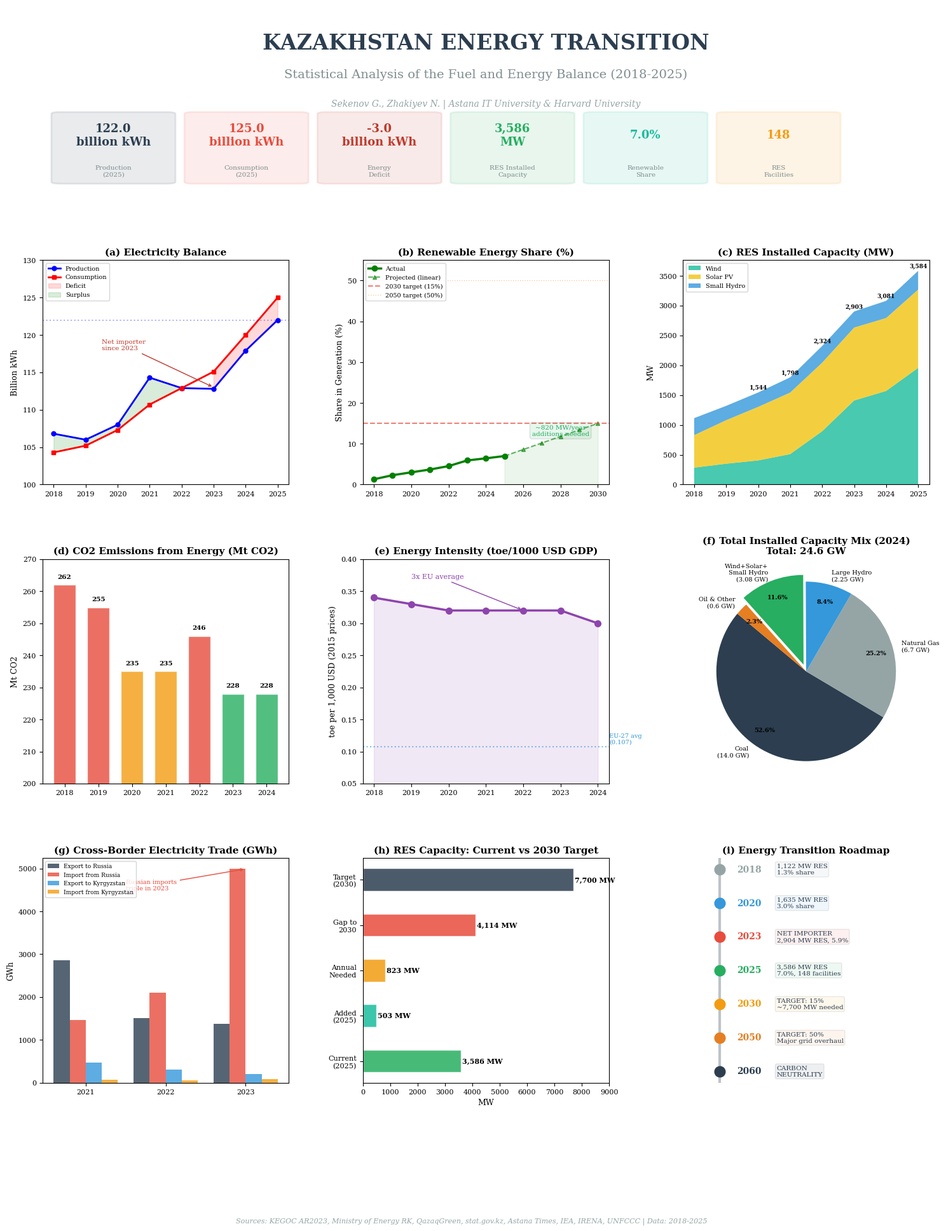

Here is the Python script that generated this plot: (Note: this script raises an exception after producing the figure.)
"""
Kazakhstan Energy Transition — Comprehensive Infographic
=========================================================
A single, publication-quality figure summarizing:
- Current energy mix & trajectory
- RES growth dynamics
- Energy deficit trend
- CO2 emissions path
- 2030/2050/2060 targets
- Regional power zone balance

Author: Gabit Sekenov
"""
import warnings
warnings.filterwarnings("ignore")

import matplotlib
matplotlib.use("Agg")
import matplotlib.pyplot as plt
import matplotlib.patches as mpatches
import matplotlib.gridspec as gridspec
import matplotlib.ticker as mticker
import numpy as np
from pathlib import Path

plt.rcParams.update({
    "figure.dpi": 300, "savefig.dpi": 300,
    "font.family": "serif",
    "font.serif": ["Times New Roman", "DejaVu Serif"],
    "axes.titlesize": 11, "axes.labelsize": 9,
    "xtick.labelsize": 8, "ytick.labelsize": 8,
    "legend.fontsize": 7.5,
})

OUT = Path("C:/Users/Timing/Desktop/code/claude/article/Final/figures")

# ── DATA ──────────────────────────────────────────────────────
years = [2018, 2019, 2020, 2021, 2022, 2023, 2024, 2025]
production  = [106.8, 106.0, 108.0, 114.3, 112.9, 112.8, 117.9, 122.0]
consumption = [104.3, 105.2, 107.3, 110.7, 112.9, 115.1, 120.0, 125.0]
balance     = [p-c for p,c in zip(production, consumption)]
res_share   = [1.3, 2.3, 3.0, 3.69, 4.53, 5.92, 6.43, 7.0]
wind_mw     = [284, 350, 405, 511, 894, 1410, 1570, 1957]
solar_mw    = [545, 730, 898, 1032, 1150, 1223, 1223, 1313]
hydro_mw    = [285, 240, 241, 255, 280, 270, 288, 314]
co2_mt      = [262, 255, 235, 235, 246, 228, 228, None]
intensity   = [0.34, 0.33, 0.32, 0.32, 0.32, 0.32, 0.30, None]

# Targets
target_2030_pct = 15
target_2050_pct = 50

# Projection: what MW needed for 15% by 2030
# 2025: 7% from ~3586 MW total RES. For 15% need ~7700 MW
# Need ~4100 MW more in 5 years = ~820 MW/year
proj_years = [2025, 2026, 2027, 2028, 2029, 2030]
proj_res_pct = [7.0, 8.6, 10.2, 11.8, 13.4, 15.0]
proj_res_mw = [3586, 4400, 5200, 6000, 6800, 7700]

# ── FIGURE ────────────────────────────────────────────────────
fig = plt.figure(figsize=(18, 22))
gs = gridspec.GridSpec(4, 3, figure=fig, hspace=0.35, wspace=0.3,
                       height_ratios=[0.8, 1, 1, 1])

# ── HEADER ────────────────────────────────────────────────────
ax_header = fig.add_subplot(gs[0, :])
ax_header.axis("off")

ax_header.text(0.5, 0.85, "KAZAKHSTAN ENERGY TRANSITION",
               transform=ax_header.transAxes, ha="center", va="top",
               fontsize=24, fontweight="bold", color="#2c3e50")
ax_header.text(0.5, 0.65, "Statistical Analysis of the Fuel and Energy Balance (2018-2025)",
               transform=ax_header.transAxes, ha="center", va="top",
               fontsize=14, color="#7f8c8d")
ax_header.text(0.5, 0.48, "Sekenov G., Zhakiyev N. | Astana IT University & Harvard University",
               transform=ax_header.transAxes, ha="center", va="top",
               fontsize=10, color="#95a5a6", style="italic")

# Key stats boxes
stats = [
    ("122.0\nbillion kWh", "Production\n(2025)", "#2c3e50"),
    ("125.0\nbillion kWh", "Consumption\n(2025)", "#e74c3c"),
    ("-3.0\nbillion kWh", "Energy\nDeficit", "#c0392b"),
    ("3,586\nMW", "RES Installed\nCapacity", "#27ae60"),
    ("7.0%", "Renewable\nShare", "#1abc9c"),
    ("148", "RES\nFacilities", "#f39c12"),
]
for i, (val, label, color) in enumerate(stats):
    x = 0.08 + i * 0.15
    rect = mpatches.FancyBboxPatch((x-0.06, 0.02), 0.12, 0.38,
                                     boxstyle="round,pad=0.01",
                                     facecolor=color, alpha=0.1,
                                     edgecolor=color, linewidth=2,
                                     transform=ax_header.transAxes)
    ax_header.add_patch(rect)
    ax_header.text(x, 0.28, val, transform=ax_header.transAxes,
                   ha="center", va="center", fontsize=13, fontweight="bold", color=color)
    ax_header.text(x, 0.08, label, transform=ax_header.transAxes,
                   ha="center", va="center", fontsize=7.5, color="#7f8c8d")


# ── PANEL 1: Electricity Balance ─────────────────────────────
ax1 = fig.add_subplot(gs[1, 0])
x = np.arange(len(years))
ax1.plot(years, production, "b-o", markersize=5, linewidth=2, label="Production")
ax1.plot(years, consumption, "r-s", markersize=5, linewidth=2, label="Consumption")
ax1.fill_between(years, production, consumption,
                 where=[p < c for p,c in zip(production, consumption)],
                 color="red", alpha=0.15, label="Deficit")
ax1.fill_between(years, production, consumption,
                 where=[p >= c for p,c in zip(production, consumption)],
                 color="green", alpha=0.15, label="Surplus")
ax1.axhline(y=production[-1], color="blue", ls=":", alpha=0.3)
ax1.set_title("(a) Electricity Balance", fontweight="bold")
ax1.set_ylabel("Billion kWh")
ax1.set_ylim(100, 130)
ax1.legend(fontsize=7, loc="upper left")
ax1.annotate("Net importer\nsince 2023", xy=(2023, 113),
             xytext=(2019.5, 118), fontsize=7.5, color="#c0392b",
             arrowprops=dict(arrowstyle="->", color="#c0392b"))


# ── PANEL 2: RES Share + Projection to 2030 ──────────────────
ax2 = fig.add_subplot(gs[1, 1])
ax2.plot(years, res_share, "g-o", markersize=6, linewidth=2.5, label="Actual", zorder=5)
ax2.plot(proj_years, proj_res_pct, "g--^", markersize=5, linewidth=1.5,
         alpha=0.6, label="Projected (linear)")
ax2.axhline(15, color="#e74c3c", ls="--", lw=1.5, alpha=0.7, label="2030 target (15%)")
ax2.axhline(50, color="#e67e22", ls=":", lw=1, alpha=0.4, label="2050 target (50%)")
ax2.fill_between(proj_years, proj_res_pct, alpha=0.08, color="green")
ax2.set_title("(b) Renewable Energy Share (%)", fontweight="bold")
ax2.set_ylabel("Share in Generation (%)")
ax2.set_ylim(0, 55)
ax2.legend(fontsize=7, loc="upper left")
ax2.annotate("~820 MW/year\nadditions needed", xy=(2028, 12),
             fontsize=7.5, color="#27ae60", ha="center",
             bbox=dict(boxstyle="round,pad=0.3", facecolor="#27ae60", alpha=0.1))


# ── PANEL 3: RES Capacity Stacked ────────────────────────────
ax3 = fig.add_subplot(gs[1, 2])
ax3.stackplot(years, wind_mw, solar_mw, hydro_mw,
              labels=["Wind", "Solar PV", "Small Hydro"],
              colors=["#1abc9c", "#f1c40f", "#3498db"], alpha=0.8)
ax3.set_title("(c) RES Installed Capacity (MW)", fontweight="bold")
ax3.set_ylabel("MW")
ax3.legend(loc="upper left", fontsize=7)
for i, yr in enumerate(years):
    total = wind_mw[i] + solar_mw[i] + hydro_mw[i]
    if yr >= 2020:
        ax3.text(yr, total + 50, f"{total:,}", ha="center", fontsize=6.5, fontweight="bold")


# ── PANEL 4: CO2 Emissions ───────────────────────────────────
ax4 = fig.add_subplot(gs[2, 0])
co2_years = years[:-1]
co2_vals = [v for v in co2_mt if v is not None]
colors_co2 = ["#e74c3c" if v > 240 else "#f39c12" if v > 230 else "#27ae60" for v in co2_vals]
bars = ax4.bar(co2_years, co2_vals, color=colors_co2, edgecolor="white", width=0.65, alpha=0.8)
for yr, v in zip(co2_years, co2_vals):
    ax4.text(yr, v + 2, str(v), ha="center", fontsize=7.5, fontweight="bold")
ax4.set_title("(d) CO2 Emissions from Energy (Mt CO2)", fontweight="bold")
ax4.set_ylabel("Mt CO2")
ax4.set_ylim(200, 270)
ax4.axhline(y=130, color="#27ae60", ls="--", alpha=0.5, lw=1)
ax4.text(2024.5, 133, "2060 target\n(~50% reduction)", fontsize=6.5, color="#27ae60", ha="right")


# ── PANEL 5: Energy Intensity ────────────────────────────────
ax5 = fig.add_subplot(gs[2, 1])
int_years = years[:-1]
int_vals = [v for v in intensity if v is not None]
ax5.plot(int_years, int_vals, "o-", color="#8e44ad", markersize=7, linewidth=2.5)
ax5.fill_between(int_years, int_vals, alpha=0.12, color="#8e44ad")
ax5.axhline(0.107, color="#3498db", ls=":", alpha=0.6, lw=1.5)
ax5.text(2024.3, 0.112, "EU-27 avg\n(0.107)", fontsize=7, color="#3498db")
ax5.set_title("(e) Energy Intensity (toe/1000 USD GDP)", fontweight="bold")
ax5.set_ylabel("toe per 1,000 USD (2015 prices)")
ax5.set_ylim(0.05, 0.40)
ax5.annotate("3x EU average", xy=(2022, 0.32), xytext=(2019, 0.37),
             fontsize=8, color="#8e44ad",
             arrowprops=dict(arrowstyle="->", color="#8e44ad"))


# ── PANEL 6: Capacity Mix (Pie) 2024 ─────────────────────────
ax6 = fig.add_subplot(gs[2, 2])
labels_pie = ["Coal\n(14.0 GW)", "Natural Gas\n(6.7 GW)", "Large Hydro\n(2.25 GW)",
              "Wind+Solar+\nSmall Hydro\n(3.08 GW)", "Oil & Other\n(0.6 GW)"]
sizes = [14.0, 6.7, 2.25, 3.08, 0.6]
colors_pie = ["#2c3e50", "#95a5a6", "#3498db", "#27ae60", "#e67e22"]
explode = (0, 0, 0, 0.08, 0)
wedges, texts, autotexts = ax6.pie(sizes, labels=labels_pie, autopct="%1.1f%%",
                                    colors=colors_pie, explode=explode,
                                    textprops={"fontsize": 7},
                                    pctdistance=0.8, startangle=140)
for t in autotexts:
    t.set_fontsize(7)
    t.set_fontweight("bold")
ax6.set_title("(f) Total Installed Capacity Mix (2024)\nTotal: 24.6 GW", fontweight="bold")


# ── PANEL 7: Cross-border Trade ──────────────────────────────
ax7 = fig.add_subplot(gs[3, 0])
trade_years = [2021, 2022, 2023]
ru_export = [2854, 1502, 1377]
ru_import = [1456, 2100, 4994]
kg_export = [467, 300, 200]
kg_import = [63, 50, 80]

x_t = np.arange(len(trade_years))
w = 0.2
ax7.bar(x_t - w*1.5, ru_export, w, label="Export to Russia", color="#2c3e50", alpha=0.8)
ax7.bar(x_t - w*0.5, ru_import, w, label="Import from Russia", color="#e74c3c", alpha=0.8)
ax7.bar(x_t + w*0.5, kg_export, w, label="Export to Kyrgyzstan", color="#3498db", alpha=0.8)
ax7.bar(x_t + w*1.5, kg_import, w, label="Import from Kyrgyzstan", color="#f39c12", alpha=0.8)
ax7.set_xticks(x_t)
ax7.set_xticklabels(trade_years)
ax7.set_title("(g) Cross-Border Electricity Trade (GWh)", fontweight="bold")
ax7.set_ylabel("GWh")
ax7.legend(fontsize=6.5, loc="upper left")
ax7.annotate("Russian imports\ntriple in 2023", xy=(2, 4994), xytext=(0.5, 4500),
             fontsize=7, color="#e74c3c",
             arrowprops=dict(arrowstyle="->", color="#e74c3c"))


# ── PANEL 8: RES Capacity Needed for 2030 ────────────────────
ax8 = fig.add_subplot(gs[3, 1])
current = 3586
needed_2030 = 7700
gap = needed_2030 - current
added_2025 = 503
years_left = 5
annual_needed = gap / years_left

categories = ["Current\n(2025)", "Added\n(2025)", "Annual\nNeeded", "Gap to\n2030", "Target\n(2030)"]
values = [current, added_2025, annual_needed, gap, needed_2030]
colors_bar = ["#27ae60", "#1abc9c", "#f39c12", "#e74c3c", "#2c3e50"]

bars = ax8.barh(categories, values, color=colors_bar, edgecolor="white", height=0.5, alpha=0.85)
for bar, v in zip(bars, values):
    ax8.text(bar.get_width() + 50, bar.get_y() + bar.get_height()/2,
             f"{v:,.0f} MW", va="center", fontsize=8, fontweight="bold")

ax8.set_title("(h) RES Capacity: Current vs 2030 Target", fontweight="bold")
ax8.set_xlabel("MW")
ax8.set_xlim(0, 9000)


# ── PANEL 9: Timeline / Roadmap ──────────────────────────────
ax9 = fig.add_subplot(gs[3, 2])
ax9.axis("off")

milestones = [
    (0.95, "2018", "1,122 MW RES\n1.3% share", "#95a5a6"),
    (0.80, "2020", "1,635 MW RES\n3.0% share", "#3498db"),
    (0.65, "2023", "NET IMPORTER\n2,904 MW RES, 5.9%", "#e74c3c"),
    (0.50, "2025", "3,586 MW RES\n7.0%, 148 facilities", "#27ae60"),
    (0.35, "2030", "TARGET: 15%\n~7,700 MW needed", "#f39c12"),
    (0.20, "2050", "TARGET: 50%\nMajor grid overhaul", "#e67e22"),
    (0.05, "2060", "CARBON\nNEUTRALITY", "#2c3e50"),
]

# Draw timeline line
ax9.plot([0.15, 0.15], [0.0, 1.0], color="#bdc3c7", lw=3,
         transform=ax9.transAxes, zorder=1)

for y, year, text, color in milestones:
    ax9.plot(0.15, y, "o", color=color, markersize=12, zorder=5,
             transform=ax9.transAxes)
    ax9.text(0.22, y, f"{year}", transform=ax9.transAxes,
             fontsize=10, fontweight="bold", va="center", color=color)
    ax9.text(0.38, y, text, transform=ax9.transAxes,
             fontsize=7.5, va="center", color="#2c3e50",
             bbox=dict(boxstyle="round,pad=0.2", facecolor=color, alpha=0.08))

ax9.set_title("(i) Energy Transition Roadmap", fontweight="bold")


# ── FOOTER ────────────────────────────────────────────────────
fig.text(0.5, 0.01,
         "Sources: KEGOC AR2023, Ministry of Energy RK, QazaqGreen, stat.gov.kz, "
         "Astana Times, IEA, IRENA, UNFCCC | Data: 2018-2025",
         ha="center", fontsize=8, color="#95a5a6", style="italic")

plt.savefig(OUT / "fig17_infographic.png", bbox_inches="tight", facecolor="white")
plt.savefig(OUT / "fig17_infographic.pdf", bbox_inches="tight", facecolor="white")
plt.close()
print("Infographic created: fig17_infographic.png/pdf")
